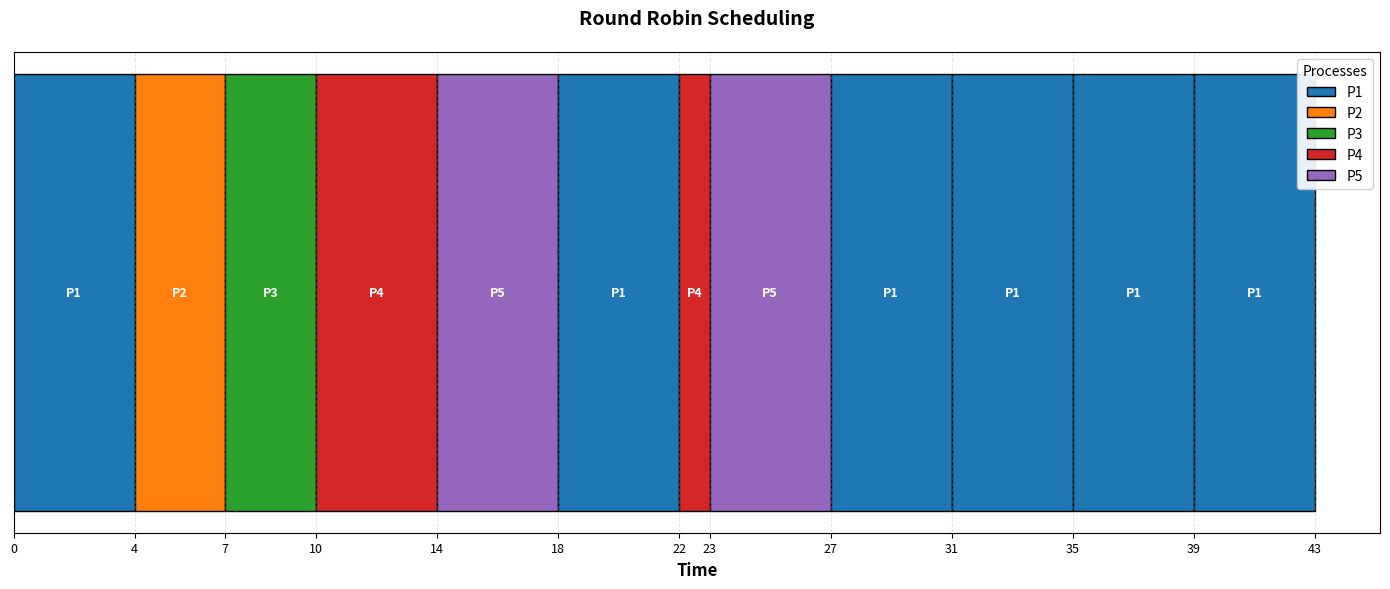
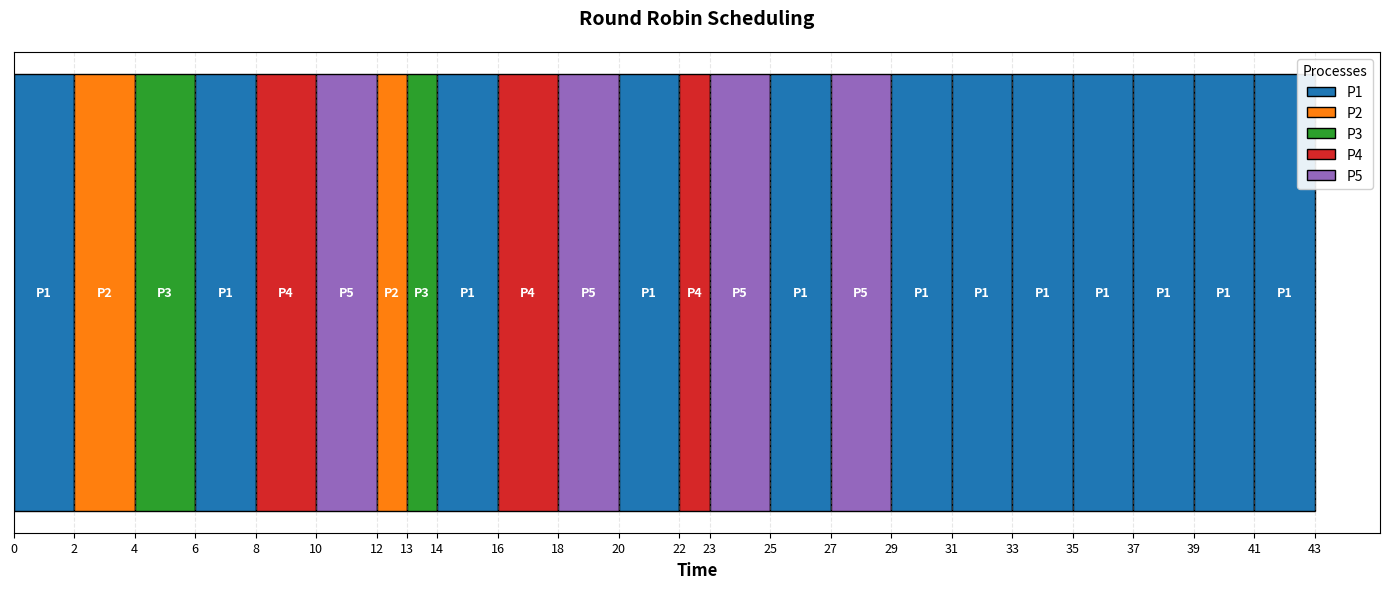
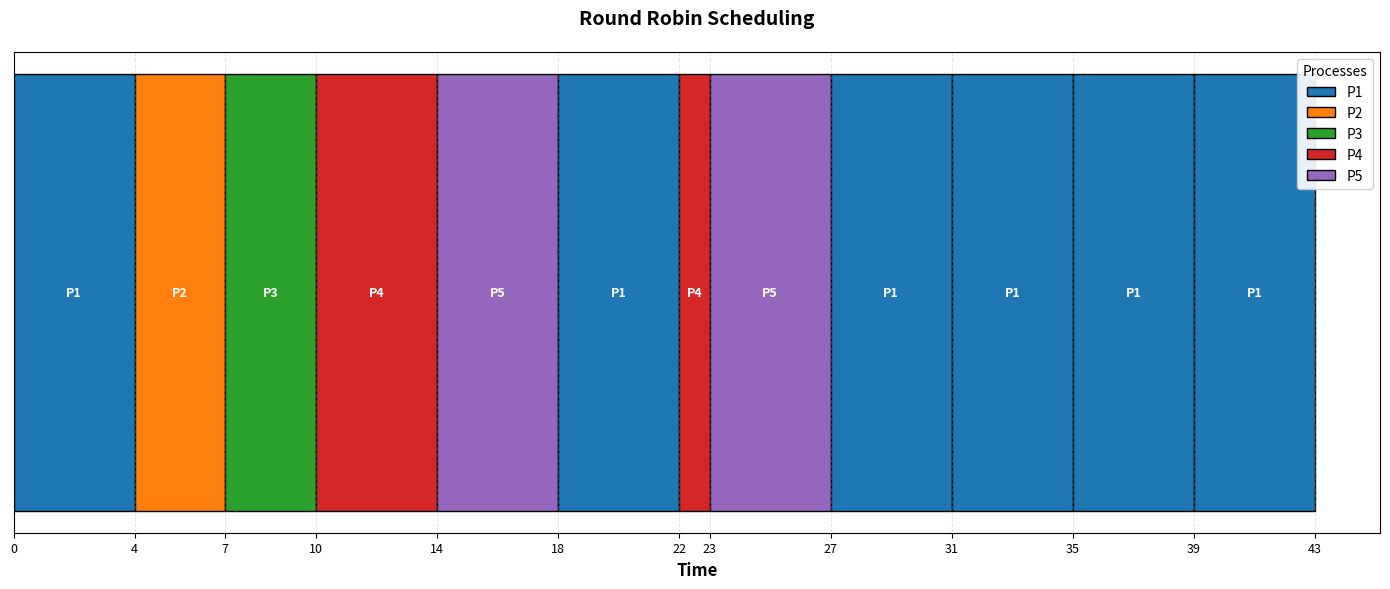
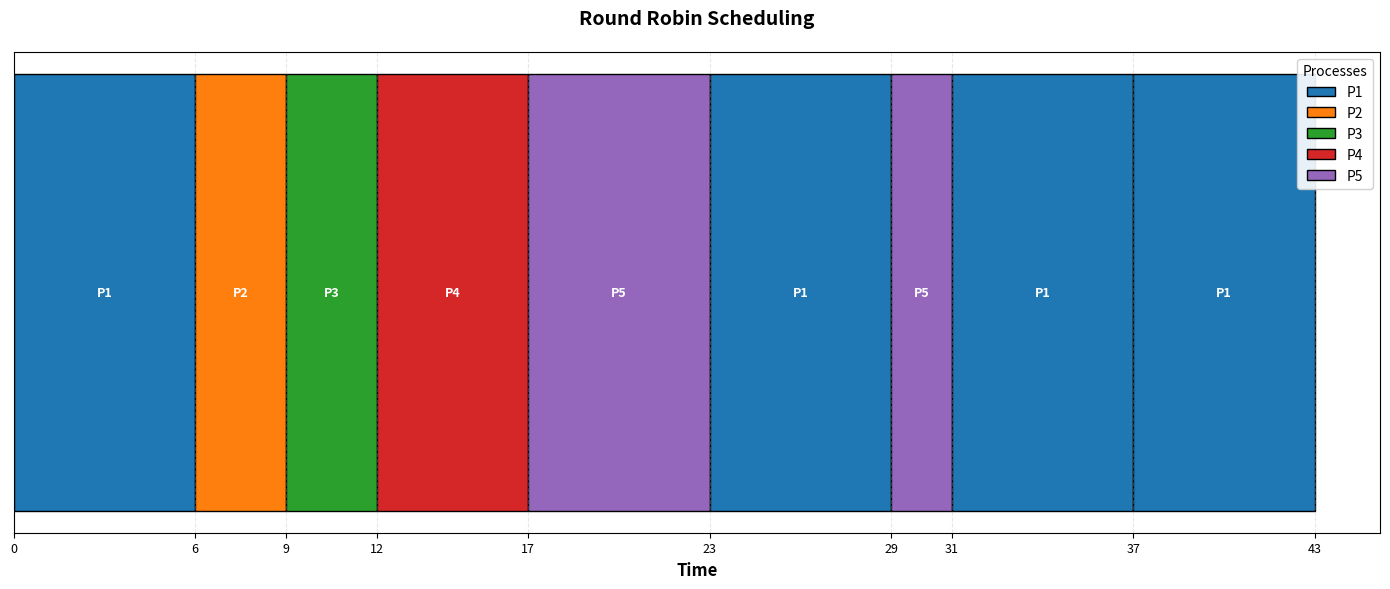
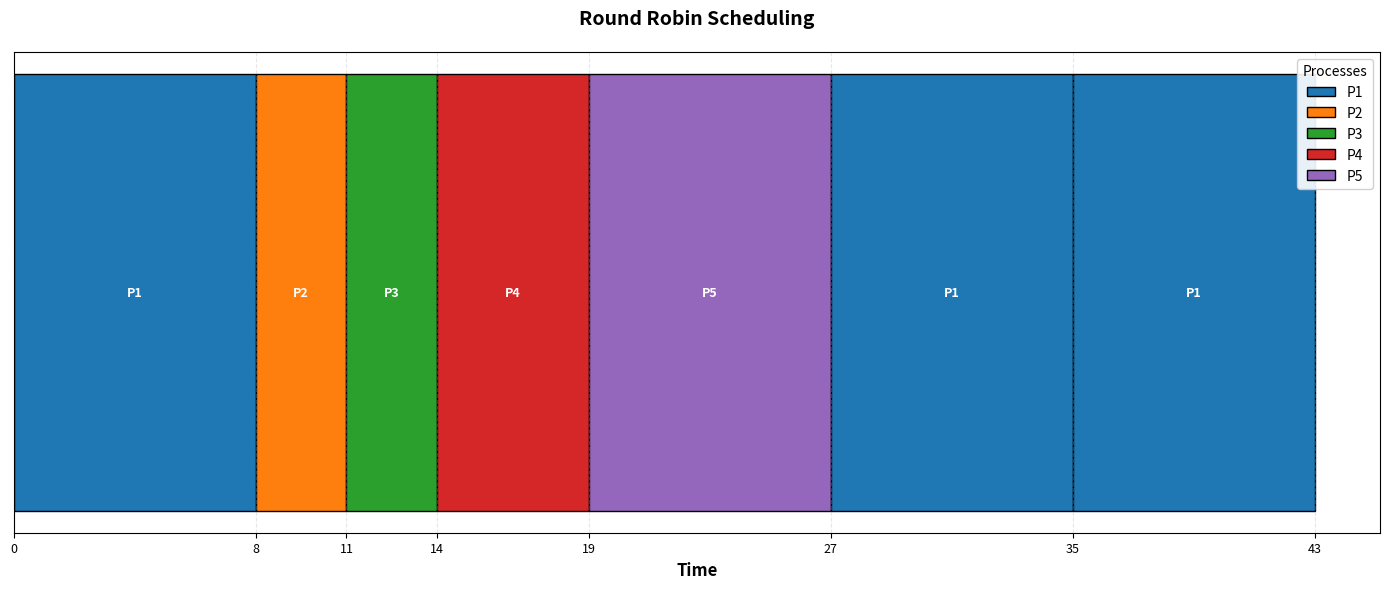
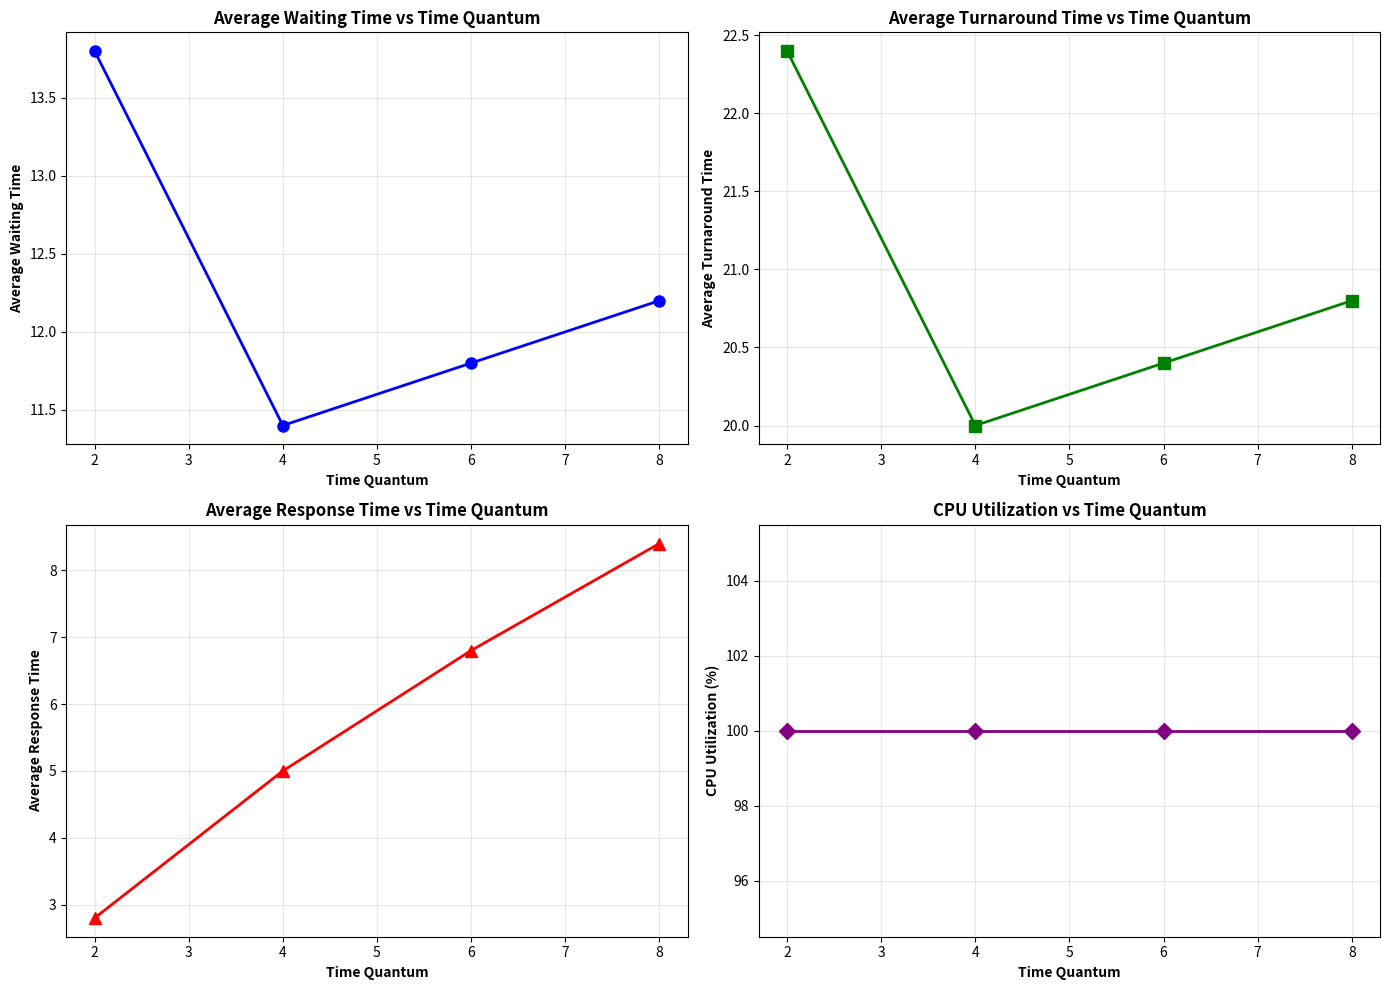

These charts were generated, in order, by the following Python code:
import matplotlib.pyplot as plt
import matplotlib.colors as mcolors
from collections import deque
import os

# 創建輸出目錄
OUTPUT_DIR = "picture_output/RR"
os.makedirs(OUTPUT_DIR, exist_ok=True)


def round_robin_scheduling(processes, time_quantum):
    """
    Round Robin 排程演算法實作

    參數:
        processes: list of tuples (process_id, arrival_time, burst_time)
        time_quantum: 時間量子 (time quantum)

    返回:
        字典包含所有效能指標
    """
    print(f"\n{'='*60}")
    print(f"Round Robin Scheduling (Time Quantum = {time_quantum})")
    print(f"{'='*60}\n")

    # 初始化資料結構
    ready_queue = deque()
    proc_data = {}

    # 建立行程資料
    for p in processes:
        pid, arrival, burst = p
        proc_data[pid] = {
            'arrival': arrival,
            'burst': burst,
            'remaining': burst,
            'start_time': -1,      # 首次執行時間 (用於計算回應時間)
            'completion_time': 0,   # 完成時間
            'waiting_time': 0,      # 等待時間
            'turnaround_time': 0,   # 周轉時間
            'response_time': 0      # 回應時間
        }

    # 依到達時間排序
    processes_sorted = sorted(processes, key=lambda x: (x[1], x[0]))

    current_time = 0
    completed_count = 0
    n = len(processes)
    proc_index = 0
    gantt_chart = []

    # 目前執行的行程
    current_proc = None

    # 模擬執行
    while completed_count < n:
        # 將到達的行程加入就緒佇列
        while proc_index < n and processes_sorted[proc_index][1] <= current_time:
            pid = processes_sorted[proc_index][0]
            if proc_data[pid]['remaining'] > 0:
                ready_queue.append(pid)
            proc_index += 1

        # 如果有行程正在執行完時間量子，將其放回就緒佇列
        if current_proc is not None:
            ready_queue.append(current_proc)
            current_proc = None

        # 從就緒佇列取出行程執行
        if ready_queue:
            current_proc = ready_queue.popleft()

            # 記錄首次執行時間（回應時間）
            if proc_data[current_proc]['start_time'] == -1:
                proc_data[current_proc]['start_time'] = current_time
                proc_data[current_proc]['response_time'] = current_time - proc_data[current_proc]['arrival']

            # 計算執行時間（不超過時間量子和剩餘時間）
            exec_time = min(time_quantum, proc_data[current_proc]['remaining'])

            # 記錄甘特圖
            gantt_chart.append((current_proc, current_time, current_time + exec_time))

            # 更新時間和剩餘時間
            current_time += exec_time
            proc_data[current_proc]['remaining'] -= exec_time

            # 將在執行期間到達的行程加入就緒佇列
            while proc_index < n and processes_sorted[proc_index][1] <= current_time:
                pid = processes_sorted[proc_index][0]
                if proc_data[pid]['remaining'] > 0:
                    ready_queue.append(pid)
                proc_index += 1

            # 檢查行程是否完成
            if proc_data[current_proc]['remaining'] == 0:
                proc_data[current_proc]['completion_time'] = current_time
                proc_data[current_proc]['turnaround_time'] = current_time - proc_data[current_proc]['arrival']
                proc_data[current_proc]['waiting_time'] = (proc_data[current_proc]['turnaround_time'] -
                                                           proc_data[current_proc]['burst'])
                completed_count += 1
                current_proc = None

        else:
            # CPU 閒置，跳到下一個行程到達時間
            if proc_index < n:
                idle_until = processes_sorted[proc_index][1]
                if idle_until > current_time:
                    gantt_chart.append(('IDLE', current_time, idle_until))
                    current_time = idle_until
            else:
                break

    # 計算效能指標
    total_waiting_time = sum(proc_data[pid]['waiting_time'] for pid in proc_data)
    total_turnaround_time = sum(proc_data[pid]['turnaround_time'] for pid in proc_data)
    total_response_time = sum(proc_data[pid]['response_time'] for pid in proc_data)

    avg_waiting_time = total_waiting_time / n
    avg_turnaround_time = total_turnaround_time / n
    avg_response_time = total_response_time / n

    # 計算 CPU 使用率
    total_burst_time = sum(p[2] for p in processes)
    cpu_utilization = (total_burst_time / current_time) * 100

    # 計算吞吐量 (processes per unit time)
    throughput = n / current_time

    # 輸出結果
    print(f"{'Process':<10} {'Arrival':<10} {'Burst':<10} {'Completion':<12} "
          f"{'Waiting':<10} {'Turnaround':<12} {'Response':<10}")
    print("-" * 80)

    for pid in sorted(proc_data.keys()):
        p = proc_data[pid]
        print(f"{pid:<10} {p['arrival']:<10} {p['burst']:<10} {p['completion_time']:<12} "
              f"{p['waiting_time']:<10} {p['turnaround_time']:<12} {p['response_time']:<10}")

    print("\n" + "="*60)
    print(f"平均等待時間 (Average Waiting Time):        {avg_waiting_time:.2f}")
    print(f"平均周轉時間 (Average Turnaround Time):     {avg_turnaround_time:.2f}")
    print(f"平均回應時間 (Average Response Time):       {avg_response_time:.2f}")
    print(f"CPU 使用率 (CPU Utilization):              {cpu_utilization:.2f}%")
    print(f"吞吐量 (Throughput):                       {throughput:.4f} processes/unit time")
    print("="*60)

    # 繪製甘特圖
    draw_gantt_chart(gantt_chart, "Round Robin Scheduling")

    return {
        'process_data': proc_data,
        'gantt_chart': gantt_chart,
        'avg_waiting_time': avg_waiting_time,
        'avg_turnaround_time': avg_turnaround_time,
        'avg_response_time': avg_response_time,
        'cpu_utilization': cpu_utilization,
        'throughput': throughput
    }


def draw_gantt_chart(gantt_chart, title, time_quantum=None):
    """
    繪製甘特圖

    參數:
        gantt_chart: list of tuples (process_id, start_time, end_time)
        title: 圖表標題
        time_quantum: 時間量子（用於檔名）
    """
    fig, ax = plt.subplots(figsize=(14, 6))

    # 獲取所有唯一的行程 ID
    process_ids = list(set([item[0] for item in gantt_chart if item[0] != 'IDLE']))
    process_ids.sort()

    # 為每個行程分配顏色
    colors = list(mcolors.TABLEAU_COLORS.values())
    color_map = {pid: colors[i % len(colors)] for i, pid in enumerate(process_ids)}
    color_map['IDLE'] = 'lightgray'

    # 繪製甘特圖
    for item in gantt_chart:
        pid, start, end = item
        duration = end - start
        ax.barh(0, duration, left=start, height=0.5,
                color=color_map[pid], edgecolor='black', linewidth=1)

        # 在中間添加標籤
        mid = start + duration / 2
        ax.text(mid, 0, str(pid), ha='center', va='center',
                fontweight='bold', fontsize=9, color='white' if pid != 'IDLE' else 'black')

    # 添加時間刻度
    time_points = sorted(set([item[1] for item in gantt_chart] + [gantt_chart[-1][2]]))
    ax.set_xticks(time_points)
    ax.set_xticklabels(time_points, fontsize=9)

    # 設定圖表樣式
    ax.set_xlabel('Time', fontsize=12, fontweight='bold')
    ax.set_yticks([])
    ax.set_title(title, fontsize=14, fontweight='bold', pad=20)
    ax.grid(axis='x', alpha=0.3, linestyle='--')

    # 添加圖例
    legend_elements = [plt.Rectangle((0, 0), 1, 1, fc=color_map[pid], edgecolor='black')
                      for pid in process_ids]
    ax.legend(legend_elements, process_ids, loc='upper right',
              title='Processes', framealpha=0.9)

    plt.tight_layout()
    plt.show()


def compare_time_quantums(processes, quantums):
    """
    比較不同時間量子的效能

    參數:
        processes: list of tuples (process_id, arrival_time, burst_time)
        quantums: list of time quantum values to compare
    """
    results = {}

    for tq in quantums:
        print(f"\n\n{'#'*60}")
        print(f"Testing with Time Quantum = {tq}")
        print(f"{'#'*60}")
        result = round_robin_scheduling(processes, tq)
        results[tq] = result

    # 繪製比較圖
    draw_comparison_chart(results)

    return results


def draw_comparison_chart(results):
    """
    繪製不同時間量子的效能比較圖

    參數:
        results: dictionary with time_quantum as key and metrics as value
    """
    quantums = list(results.keys())
    avg_waiting = [results[tq]['avg_waiting_time'] for tq in quantums]
    avg_turnaround = [results[tq]['avg_turnaround_time'] for tq in quantums]
    avg_response = [results[tq]['avg_response_time'] for tq in quantums]
    cpu_util = [results[tq]['cpu_utilization'] for tq in quantums]

    fig, ((ax1, ax2), (ax3, ax4)) = plt.subplots(2, 2, figsize=(14, 10))

    # 平均等待時間
    ax1.plot(quantums, avg_waiting, marker='o', linewidth=2, markersize=8, color='blue')
    ax1.set_xlabel('Time Quantum', fontweight='bold')
    ax1.set_ylabel('Average Waiting Time', fontweight='bold')
    ax1.set_title('Average Waiting Time vs Time Quantum', fontweight='bold')
    ax1.grid(True, alpha=0.3)

    # 平均周轉時間
    ax2.plot(quantums, avg_turnaround, marker='s', linewidth=2, markersize=8, color='green')
    ax2.set_xlabel('Time Quantum', fontweight='bold')
    ax2.set_ylabel('Average Turnaround Time', fontweight='bold')
    ax2.set_title('Average Turnaround Time vs Time Quantum', fontweight='bold')
    ax2.grid(True, alpha=0.3)

    # 平均回應時間
    ax3.plot(quantums, avg_response, marker='^', linewidth=2, markersize=8, color='red')
    ax3.set_xlabel('Time Quantum', fontweight='bold')
    ax3.set_ylabel('Average Response Time', fontweight='bold')
    ax3.set_title('Average Response Time vs Time Quantum', fontweight='bold')
    ax3.grid(True, alpha=0.3)

    # CPU 使用率
    ax4.plot(quantums, cpu_util, marker='D', linewidth=2, markersize=8, color='purple')
    ax4.set_xlabel('Time Quantum', fontweight='bold')
    ax4.set_ylabel('CPU Utilization (%)', fontweight='bold')
    ax4.set_title('CPU Utilization vs Time Quantum', fontweight='bold')
    ax4.grid(True, alpha=0.3)

    plt.tight_layout()
    plt.show()


if __name__ == "__main__":
    # 範例測試資料
    # 格式: (Process ID, Arrival Time, Burst Time)
    test_processes = [
        ('P1', 0, 24),
        ('P2', 1, 3),
        ('P3', 2, 3),
        ('P4', 3, 5),
        ('P5', 4, 8)
    ]

    print("="*60)
    print("Round Robin CPU Scheduling Algorithm 模擬器")
    print("="*60)
    print("\n測試資料:")
    print(f"{'Process':<10} {'Arrival Time':<15} {'Burst Time':<15}")
    print("-" * 40)
    for p in test_processes:
        print(f"{p[0]:<10} {p[1]:<15} {p[2]:<15}")

    # 單一時間量子測試
    time_quantum = 4
    result = round_robin_scheduling(test_processes, time_quantum)

    # 比較不同時間量子
    print("\n\n" + "="*60)
    print("比較不同時間量子的效能")
    print("="*60)
    quantums_to_compare = [2, 4, 6, 8]
    comparison_results = compare_time_quantums(test_processes, quantums_to_compare)
